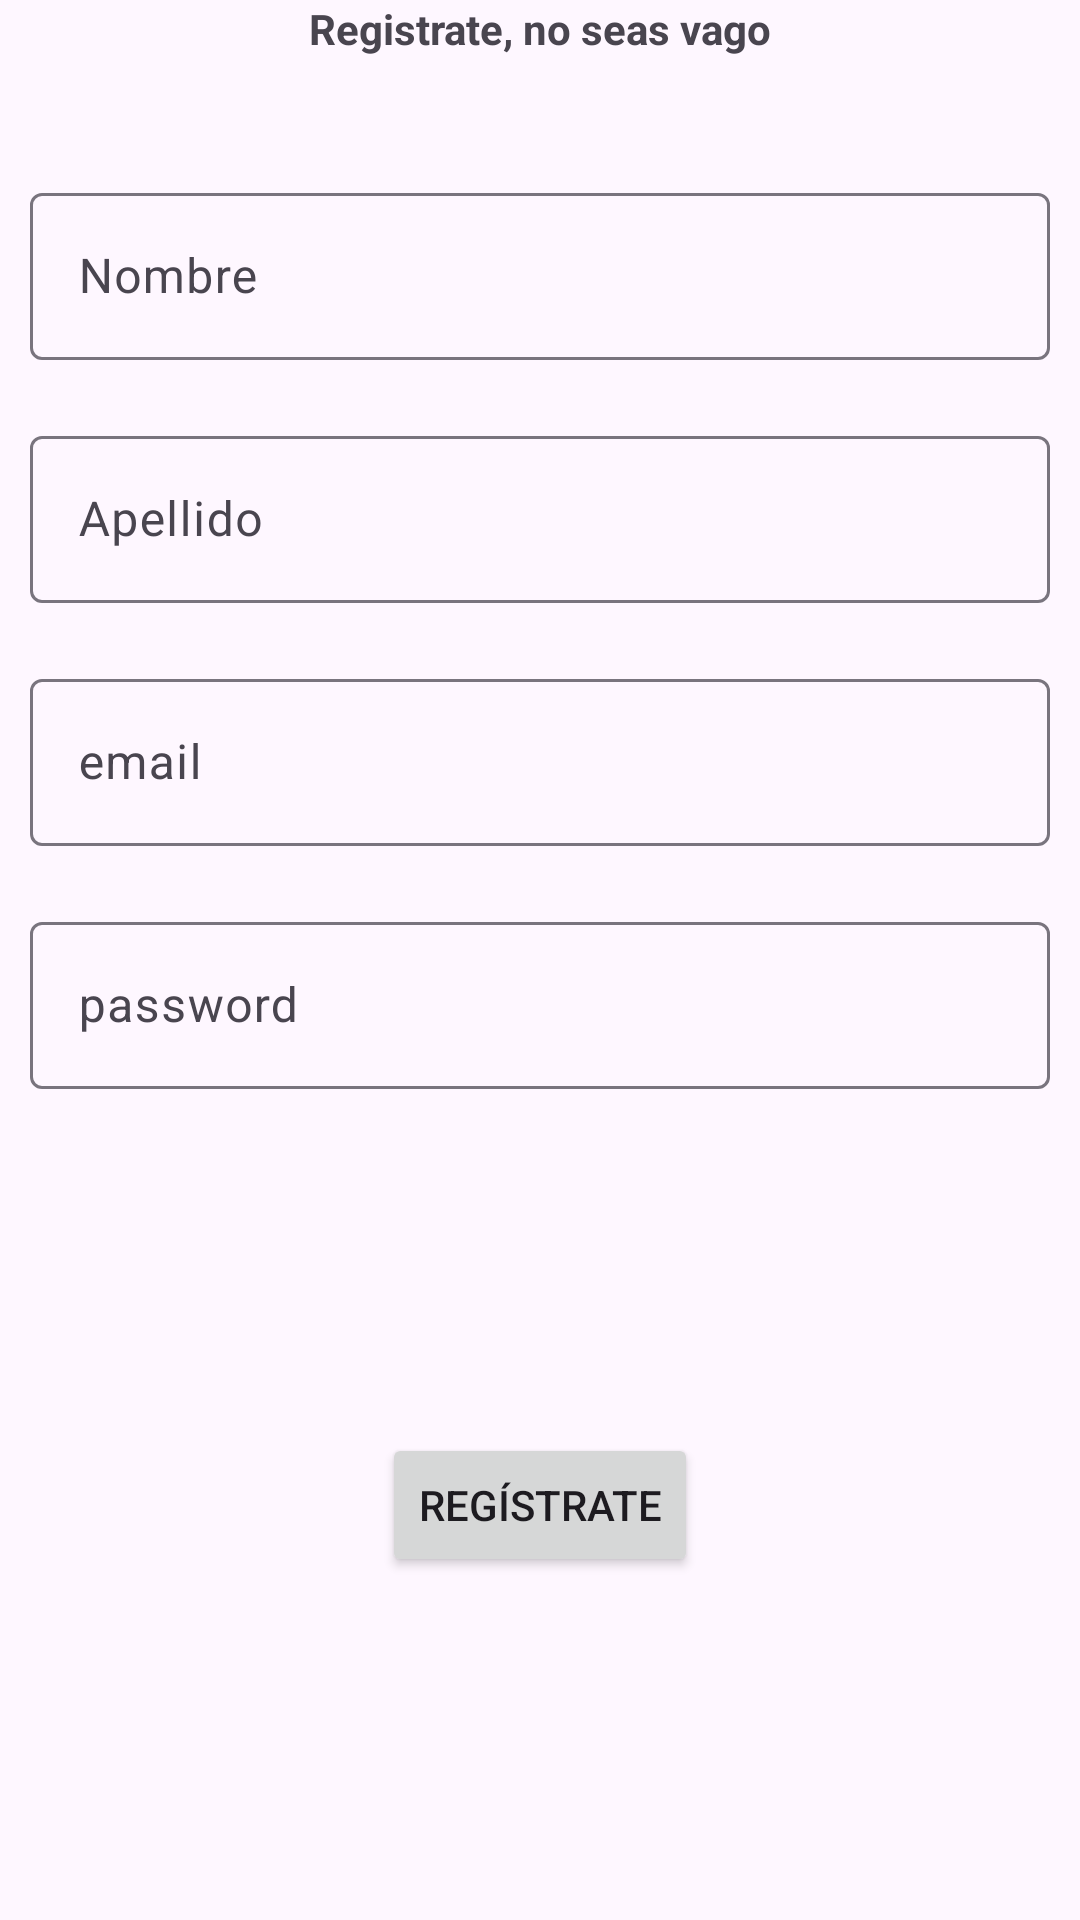

Layout XML and referenced resources for this Android screen:
<!-- AndroidManifest.xml: application theme Theme.BaseProjectWithFirebase -->
<!-- res/layout/activity_register.xml -->
<?xml version="1.0" encoding="utf-8"?>
<androidx.constraintlayout.widget.ConstraintLayout xmlns:android="http://schemas.android.com/apk/res/android"
    xmlns:app="http://schemas.android.com/apk/res-auto"
    xmlns:tools="http://schemas.android.com/tools"
    android:id="@+id/main"
    android:layout_width="match_parent"
    android:layout_height="match_parent"
    tools:context=".presentation.register.RegisterActivity">

    <TextView
        android:id="@+id/tv_tittle"
        android:layout_width="match_parent"
        android:layout_height="wrap_content"
        android:text="Registrate, no seas vago"
        android:textAlignment="center"
        android:textStyle="bold" />

    <ImageView
        android:id="@+id/image_logoRegister"
        android:layout_width="match_parent"
        android:layout_height="wrap_content"
        android:layout_marginTop="20dp"
        android:src="@mipmap/ic_launcher"
        app:layout_constraintStart_toStartOf="parent"
        app:layout_constraintTop_toBottomOf="@+id/tv_tittle" />

    <com.google.android.material.textfield.TextInputLayout
        android:id="@+id/til_name"
        android:layout_width="match_parent"
        android:layout_height="wrap_content"
        android:layout_marginHorizontal="10dp"
        android:layout_marginTop="20dp"
        app:layout_constraintEnd_toEndOf="parent"
        app:layout_constraintStart_toStartOf="parent"
        app:layout_constraintTop_toBottomOf="@+id/image_logoRegister">

        <com.google.android.material.textfield.TextInputEditText
            android:id="@+id/et_name"
            android:layout_width="match_parent"
            android:layout_height="wrap_content"
            android:hint="Nombre" />

    </com.google.android.material.textfield.TextInputLayout>

    <com.google.android.material.textfield.TextInputLayout
        android:id="@+id/til_lastname"
        android:layout_width="match_parent"
        android:layout_height="wrap_content"
        android:layout_marginHorizontal="10dp"
        android:layout_marginTop="20dp"
        app:layout_constraintEnd_toEndOf="parent"
        app:layout_constraintStart_toStartOf="parent"
        app:layout_constraintTop_toBottomOf="@id/til_name">

        <com.google.android.material.textfield.TextInputEditText
            android:id="@+id/et_lastname"
            android:layout_width="match_parent"
            android:layout_height="wrap_content"
            android:hint="Apellido" />

    </com.google.android.material.textfield.TextInputLayout>

    <com.google.android.material.textfield.TextInputLayout
        android:id="@+id/til_email"
        android:layout_width="match_parent"
        android:layout_height="wrap_content"
        android:layout_marginHorizontal="10dp"
        android:layout_marginTop="20dp"
        app:layout_constraintEnd_toEndOf="parent"
        app:layout_constraintStart_toStartOf="parent"
        app:layout_constraintTop_toBottomOf="@id/til_lastname">

        <com.google.android.material.textfield.TextInputEditText
            android:id="@+id/et_email"
            android:layout_width="match_parent"
            android:layout_height="wrap_content"
            android:hint="email" />

    </com.google.android.material.textfield.TextInputLayout>

    <com.google.android.material.textfield.TextInputLayout
        android:id="@+id/til_password"
        android:layout_width="match_parent"
        android:layout_height="wrap_content"
        android:layout_marginHorizontal="10dp"
        android:layout_marginTop="20dp"
        app:layout_constraintEnd_toEndOf="parent"
        app:layout_constraintStart_toStartOf="parent"
        app:layout_constraintTop_toBottomOf="@id/til_email">

        <com.google.android.material.textfield.TextInputEditText
            android:id="@+id/et_password"
            android:layout_width="match_parent"
            android:layout_height="wrap_content"
            android:hint="password" />

    </com.google.android.material.textfield.TextInputLayout>

    <Button
        android:id="@+id/bt_register"
        android:layout_width="wrap_content"
        android:layout_height="wrap_content"
        android:text="regístrate"
        app:layout_constraintBottom_toBottomOf="parent"
        app:layout_constraintEnd_toEndOf="parent"
        app:layout_constraintStart_toStartOf="parent"
        app:layout_constraintTop_toBottomOf="@id/til_password" />
</androidx.constraintlayout.widget.ConstraintLayout>
<!-- resources referenced by this layout -->
<resources>
  <style name="Theme.BaseProjectWithFirebase" parent="Base.Theme.BaseProjectWithFirebase" />
  <style name="Base.Theme.BaseProjectWithFirebase" parent="Theme.Material3.DayNight.NoActionBar">
          
          
      </style>
</resources>
